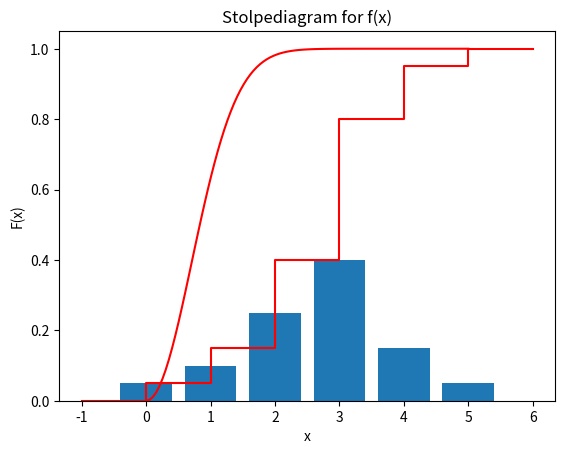

Python code for this plot:
#UTLEVERT KODE (ingenting her skal endres) 

import numpy as np
import matplotlib.pyplot as plt

#utfallsrom
x=np.arange(6)
#punktsannsynlighet
f_x = np.array([0.05,0.10,0.25,0.40,0.15,0.05])
#stolpediagram
plt.bar(x, f_x)
plt.xlabel("x")
plt.ylabel("f(x)")  
plt.title("Stolpediagram for f(x)") 
plt.show()

#UTLEVERT KODE (ingenting her skal endres) 

import numpy as np
import matplotlib.pyplot as plt

# sett x-verdier og beregn tilhørende F(x)
x = [-1,0]
F_x = [0,0] # start- og sluttverdi for x på intervallet [-1,0]

for i in range(5+1):    # for-løkke over verdiene 0,1,2,3,4,5
    x = x + [i,i+1]    #"+" legger her listene sammen til en lengre liste
    FF = np.sum(f_x[np.arange(i+1)])   # verdien til F(i)
    F_x = F_x + [FF,FF]

# lag plott av F(x)
plt.plot(x, F_x, color="red") 
plt.xlabel("x")
plt.ylabel("F(x)")
plt.show()

#UTLEVERT KODE (ingenting her skal endres) 

import numpy as np
import matplotlib.pyplot as plt

# Sett hvilke x-verdier du vil plotte for
x = np.linspace(0,5,100)

# Sett verdien for parameteren alpha
alpha = 1

# Beregn kumulativ fordelingsfunksjon
def F_X(x, alpha): 
    return 1- np.exp(-x**2/alpha) 

plt.plot(x, F_X(x, alpha), color="red") 
plt.xlabel("x")
plt.ylabel("F(x)") 
plt.show()

import numpy as np
import matplotlib.pyplot as plt

# Sett hvilke x-verdier du vil plotte for
x = np.linspace(0,5,100)

# Sett verdien for parameteren alpha
alpha = 1

# Beregn så sannsynlighetstettheten og plott opp funksjonen


